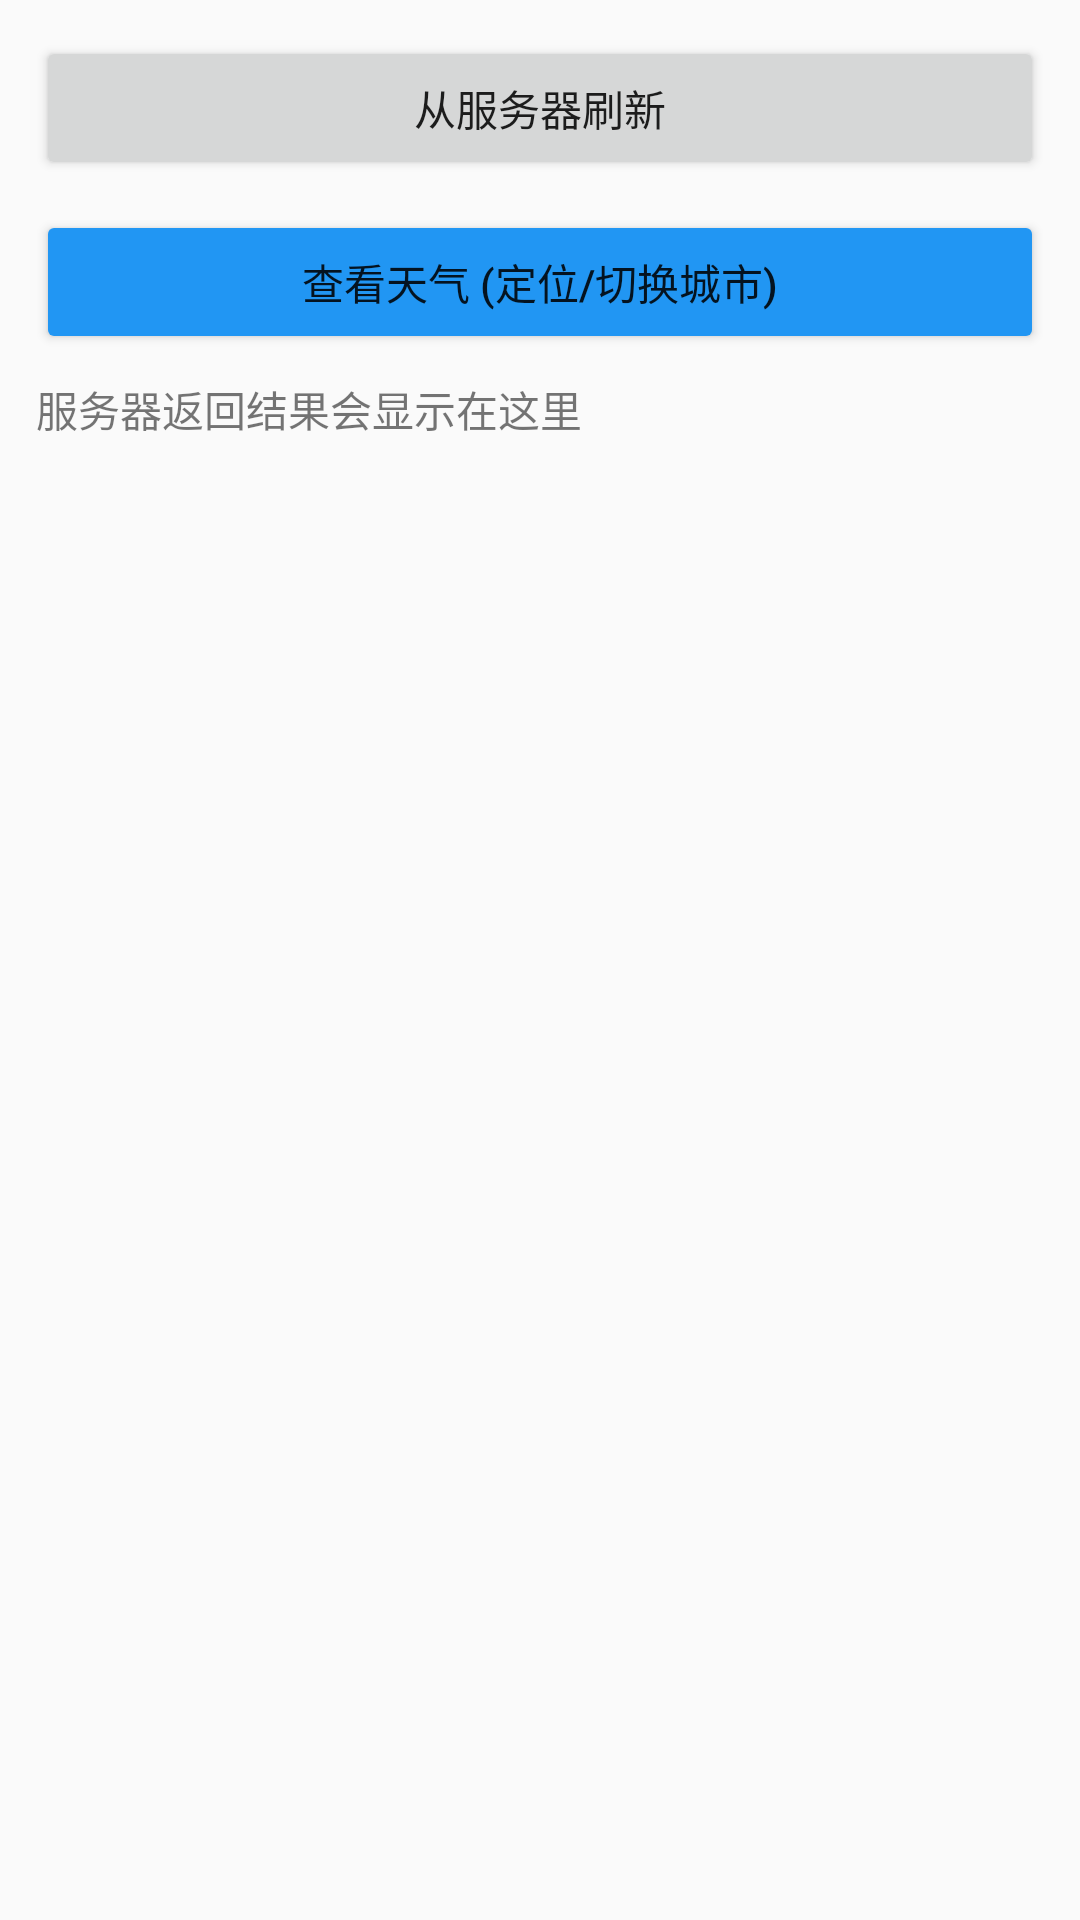

Layout XML and referenced resources for this Android screen:
<!-- AndroidManifest.xml: application theme Theme.AppCompat.Light.NoActionBar -->
<!-- res/layout/fragment_backend.xml -->
<?xml version="1.0" encoding="utf-8"?>
<LinearLayout xmlns:android="http://schemas.android.com/apk/res/android"
    android:orientation="vertical"
    android:padding="12dp"
    android:layout_width="match_parent"
    android:layout_height="match_parent">

    <Button
        android:id="@+id/btn_refresh"
        android:layout_width="match_parent"
        android:layout_height="wrap_content"
        android:text="从服务器刷新" />

    
    <Button
        android:id="@+id/btn_weather"
        android:layout_width="match_parent"
        android:layout_height="wrap_content"
        android:layout_marginTop="10dp"
        android:backgroundTint="#2196F3"
        android:text="查看天气 (定位/切换城市)" />

    <TextView
        android:id="@+id/tv_result"
        android:layout_width="match_parent"
        android:layout_height="match_parent"
        android:paddingTop="8dp"
        android:text="服务器返回结果会显示在这里" />
</LinearLayout>
<!-- resources referenced by this layout -->
<resources>

</resources>
